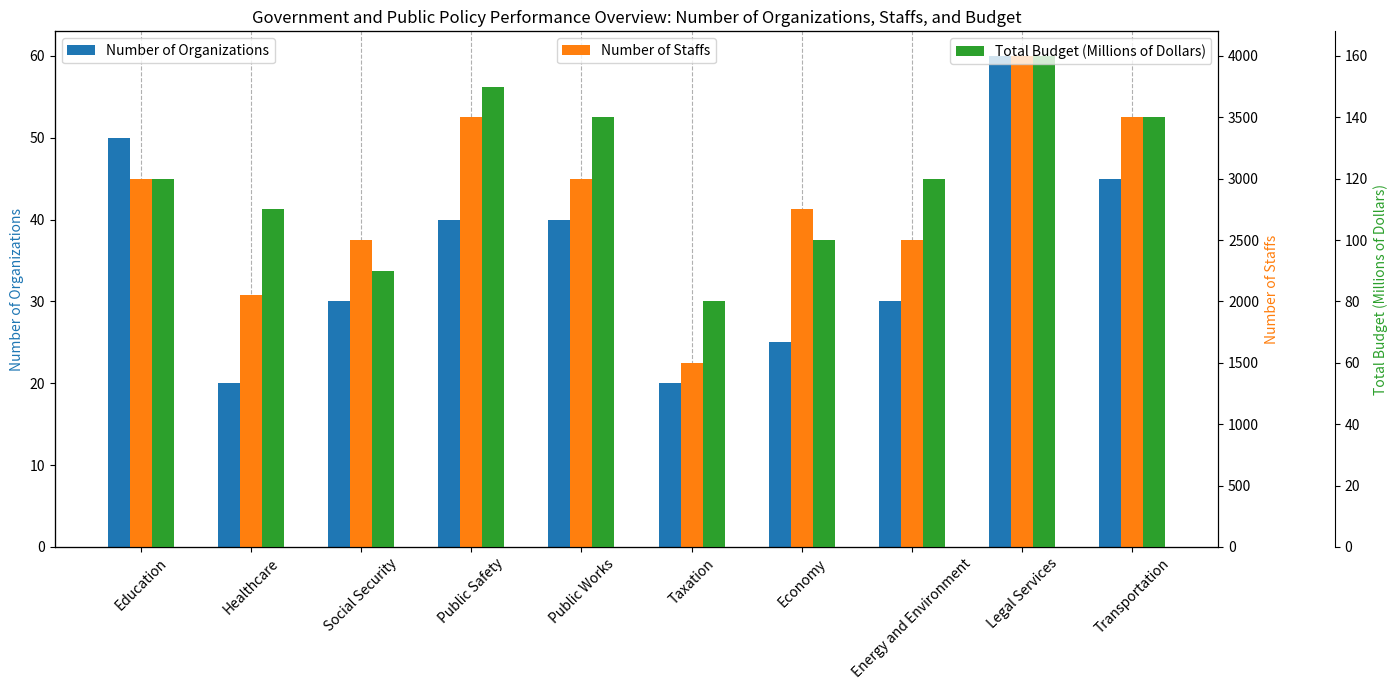

The matplotlib source for this figure: (Note: this script raises an exception after producing the figure.)


import matplotlib.pyplot as plt
import numpy as np

data_labels = ['Category','Number of Organizations','Number of Staffs','Total Budget (Millions of Dollars)']
line_labels = ['Education','Healthcare','Social Security','Public Safety','Public Works','Taxation','Economy','Energy and Environment','Legal Services','Transportation']
data = np.array([[50,3000,120],[20,2050,110],[30,2500,90],[40,3500,150],[40,3000,140],[20,1500,80],[25,2750,100],[30,2500,120],[60,4000,160],[45,3500,140]])

fig, ax = plt.subplots(figsize=(14,7))

bar_width = 0.2
bar_position_1 = np.arange(len(data))
bar_position_2 = [x + bar_width for x in bar_position_1] 
bar_position_3 = [x + bar_width for x in bar_position_2]

# plot the bar chart
ax.bar(bar_position_1, data[:,0], width = bar_width, label = data_labels[1], color = 'tab:blue')
ax2 = ax.twinx()
ax2.bar(bar_position_2, data[:,1], width = bar_width, label = data_labels[2], color = 'tab:orange')
ax3 = ax.twinx()
ax3.bar(bar_position_3, data[:,2], width = bar_width, label = data_labels[3], color = 'tab:green')

ax.set_xticks(np.arange(len(data)) + bar_width)
ax.set_xticklabels(line_labels, rotation=45)
ax.set_title("Government and Public Policy Performance Overview: Number of Organizations, Staffs, and Budget")
ax.set_ylabel(data_labels[1], color='#0093b9')
ax2.set_ylabel(data_labels[2], color='#ff9c00')
ax3.set_ylabel(data_labels[3], color='#fecf44')
ax.legend(loc='upper left')
ax2.legend(loc='upper center')
ax3.legend(loc='upper right')
# set the position for the second, third, ... y-axes
ax3.spines['right'].set_position(('axes', 1.1))

# label each y-axis
ax.set_ylabel(data_labels[1], color = 'tab:blue')
ax2.set_ylabel(data_labels[2], color = 'tab:orange')
ax3.set_ylabel(data_labels[3], color = 'tab:green')

# add grids
ax.grid(True, which='major', axis='x', linestyle='--')

fig.tight_layout()
plt.savefig('/cpfs01/user/yehancheng/workspace/datasets/SimChartV2/demo/multi-axes/png/8.png')
plt.clf()
